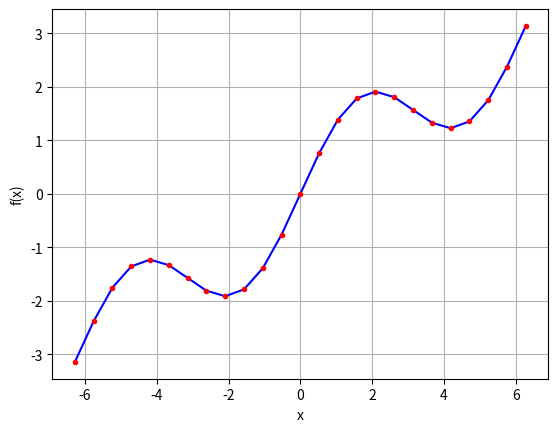

Source code (Python):
import scipy.interpolate as spi
import numpy as np
import matplotlib.pyplot as plt
x=np.linspace(-2*np.pi,2*np.pi,25)
def f(x):
    return np.sin(x)+0.5*x
ipo=spi.splrep(x,f(x),k=1)
iy=spi.splev(x,ipo)
plt.plot(x,f(x),'b',label='f(x)')
plt.plot(x,iy,'r.',label='interpolation')
plt.grid(True)
plt.xlabel('x')
plt.ylabel('f(x)')
plt.show()